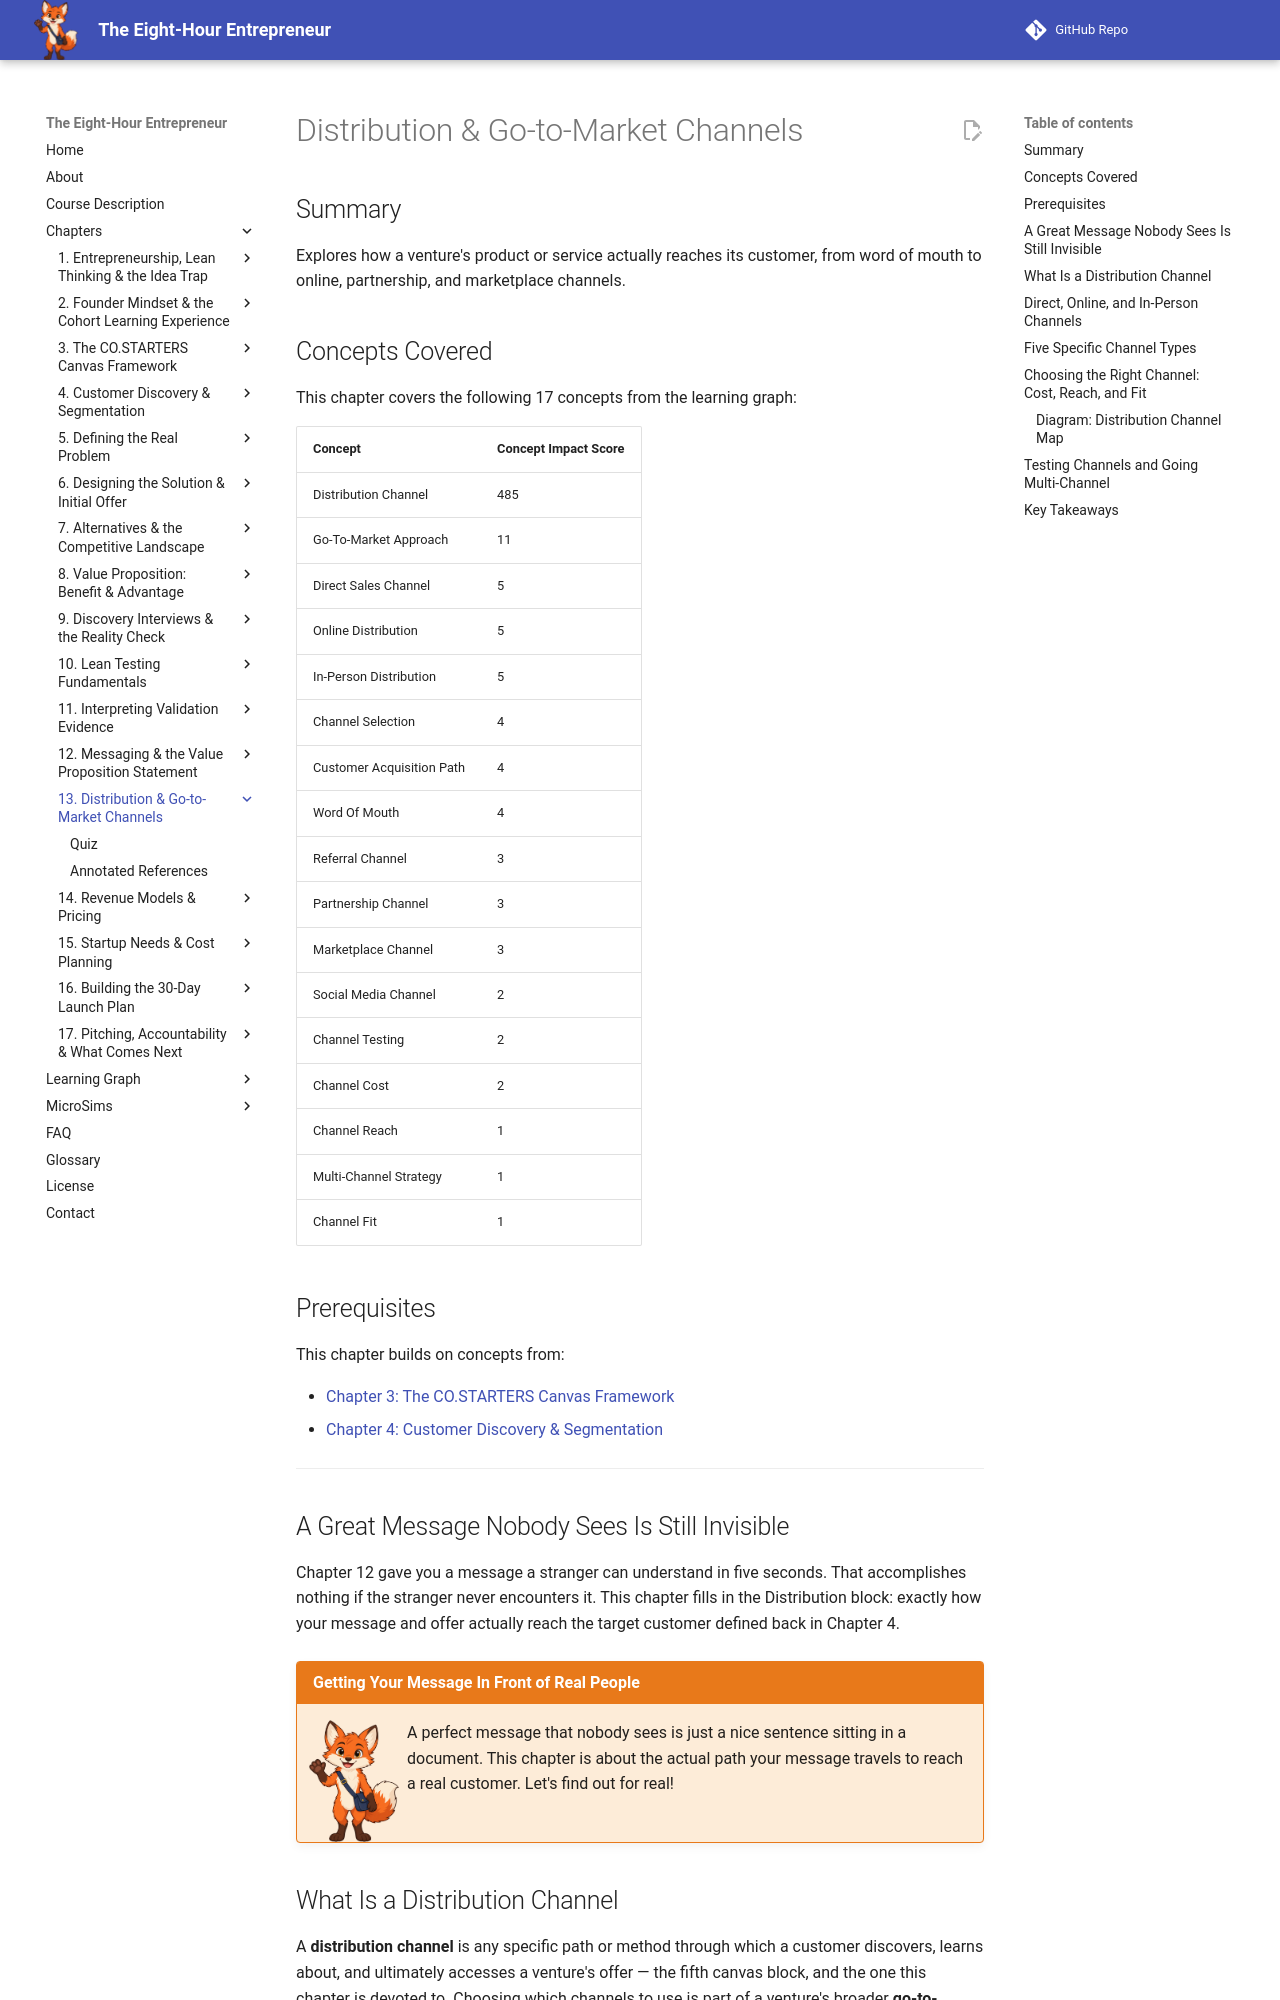

repository: dmccreary/eight-hour-entrepreneur · page: chapters/13-distribution-go-to-market/index.html · generator: mkdocs

---
title: Distribution & Go-to-Market Channels
description: How a venture's product or service actually reaches its customer, from word of mouth to online, partnership, and marketplace channels.
generated_by: claude skill chapter-content-generator
date: 2026-09-25 06:49:24
version: 1.10
---

# Distribution & Go-to-Market Channels

## Summary

Explores how a venture's product or service actually reaches its customer, from word of mouth to online, partnership, and marketplace channels.

## Concepts Covered

This chapter covers the following 17 concepts from the learning graph:

| Concept | Concept Impact Score |
|---------|-----------------------|
| Distribution Channel | 485 |
| Go-To-Market Approach | 11 |
| Direct Sales Channel | 5 |
| Online Distribution | 5 |
| In-Person Distribution | 5 |
| Channel Selection | 4 |
| Customer Acquisition Path | 4 |
| Word Of Mouth | 4 |
| Referral Channel | 3 |
| Partnership Channel | 3 |
| Marketplace Channel | 3 |
| Social Media Channel | 2 |
| Channel Testing | 2 |
| Channel Cost | 2 |
| Channel Reach | 1 |
| Multi-Channel Strategy | 1 |
| Channel Fit | 1 |

## Prerequisites

This chapter builds on concepts from:

- [Chapter 3: The CO.STARTERS Canvas Framework](../03-costarters-canvas-framework/index.md)
- [Chapter 4: Customer Discovery & Segmentation](../04-customer-discovery-segmentation/index.md)

---

## A Great Message Nobody Sees Is Still Invisible

Chapter 12 gave you a message a stranger can understand in five seconds. That accomplishes nothing if the stranger never encounters it. This chapter fills in the Distribution block: exactly how your message and offer actually reach the target customer defined back in Chapter 4.

!!! mascot-welcome "Getting Your Message In Front of Real People"
    ![Scout waving welcome](../../img/mascot/welcome.png){ class="mascot-admonition-img" }
    A perfect message that nobody sees is just a nice sentence sitting in a document. This chapter is about the actual path your message travels to reach a real customer. Let's find out for real!

## What Is a Distribution Channel

A **distribution channel** is any specific path or method through which a customer discovers, learns about, and ultimately accesses a venture's offer — the fifth canvas block, and the one this chapter is devoted to. Choosing which channels to use is part of a venture's broader **go-to-market approach**: the overall strategy for reaching and acquiring customers, combining one or more distribution channels with the messaging from Chapter 12 into a coherent plan.

Every channel choice ultimately shapes a specific **customer acquisition path**: the actual sequence of steps a real customer follows from first encountering the venture to becoming a paying customer — seeing a neighborhood app post, texting a question, booking a time slot, paying at the door, for Jordan's grooming service.

## Direct, Online, and In-Person Channels

Distribution channels come in several broad shapes. A **direct sales channel** involves the founder personally reaching out to and closing individual customers, one at a time, without an intermediary. **Online distribution** reaches customers through internet-based platforms — websites, apps, search, or online marketplaces — where a customer can discover and often complete a purchase without any in-person contact. **In-person distribution** reaches customers through physical presence — a booth at a local event, a flyer on a community board, a conversation at the dog park — relying on physical proximity rather than a screen.
